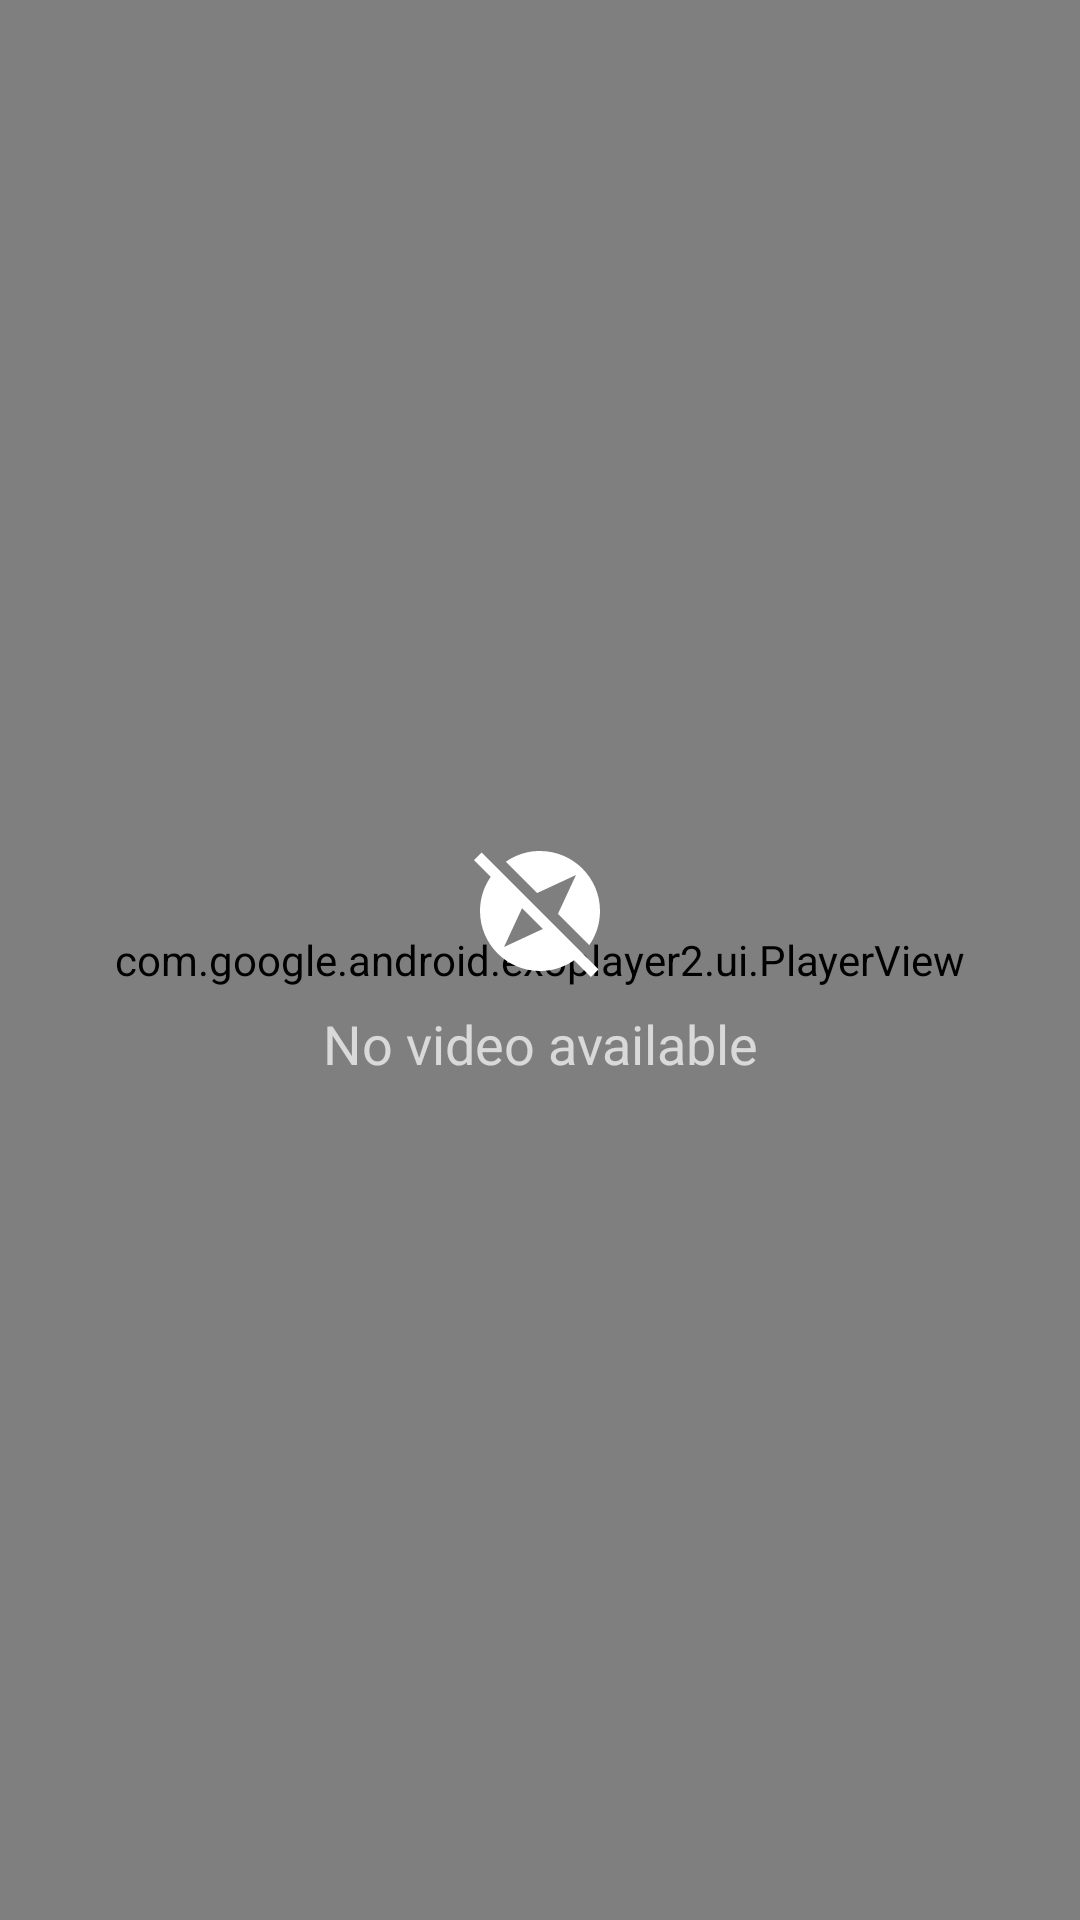

Layout XML and referenced resources for this Android screen:
<!-- AndroidManifest.xml: application theme AppTheme -->
<!-- res/layout/fragment_media_player.xml -->
<?xml version="1.0" encoding="utf-8"?>
<FrameLayout xmlns:android="http://schemas.android.com/apk/res/android"
    xmlns:tools="http://schemas.android.com/tools"
    android:layout_width="match_parent"
    android:layout_height="match_parent"
    tools:context=".DetailScreen.MediaPlayerFragment">

    <com.google.android.exoplayer2.ui.PlayerView
        android:id="@+id/exo_player"
        android:layout_width="match_parent"
        android:layout_height="match_parent"/>

    <LinearLayout
        android:id="@+id/player_no_video_indicator"
        android:layout_width="match_parent"
        android:layout_height="wrap_content"
        android:layout_gravity="center"
        android:orientation="vertical">

        <androidx.appcompat.widget.AppCompatImageView
            android:layout_width="48dp"
            android:layout_height="48dp"
            android:layout_gravity="center_horizontal"
            android:background="@drawable/ic_explore_off_24px"
            android:layout_marginVertical="@dimen/MarginS"/>

        <TextView
            android:id="@+id/player_no_video_text"
            android:layout_width="match_parent"
            android:layout_height="match_parent"
            android:text="@string/player_no_video"
            android:textSize="18sp"
            android:gravity="center_horizontal"
            android:layout_marginVertical="@dimen/MarginS"/>

    </LinearLayout>


</FrameLayout>
<!-- resources referenced by this layout -->
<resources>
  <dimen name="MarginS">4dp</dimen>
  <!-- drawable ic_explore_off_24px (drawable) -->
  <vector xmlns:android="http://schemas.android.com/apk/res/android"
      android:width="24dp"
      android:height="24dp"
      android:viewportWidth="24"
      android:viewportHeight="24">
    <path
        android:fillColor="#ffffff"
        android:pathData="M14.19,14.19l-1.41,-1.41 -1.56,-1.56L11,11 9.81,9.81 4.93,4.93 2.27,2.27 1,3.54l2.78,2.78c-0.11,0.16 -0.21,0.32 -0.31,0.48 -0.04,0.07 -0.09,0.14 -0.13,0.21 -0.09,0.15 -0.17,0.31 -0.25,0.47 -0.05,0.1 -0.1,0.21 -0.16,0.32 -0.06,0.14 -0.13,0.28 -0.19,0.43 -0.1,0.24 -0.19,0.48 -0.27,0.73l-0.09,0.3c-0.05,0.2 -0.1,0.39 -0.14,0.59 -0.02,0.11 -0.04,0.22 -0.07,0.33 -0.04,0.2 -0.07,0.4 -0.09,0.61 -0.01,0.1 -0.03,0.2 -0.03,0.3 -0.03,0.29 -0.05,0.6 -0.05,0.91 0,5.52 4.48,10 10,10 0.31,0 0.62,-0.02 0.92,-0.05l0.3,-0.03c0.2,-0.02 0.41,-0.06 0.61,-0.09 0.11,-0.02 0.22,-0.04 0.33,-0.07 0.2,-0.04 0.39,-0.09 0.58,-0.15 0.1,-0.03 0.2,-0.05 0.3,-0.09 0.25,-0.08 0.49,-0.17 0.73,-0.27 0.15,-0.06 0.29,-0.13 0.43,-0.19 0.11,-0.05 0.22,-0.1 0.33,-0.16 0.16,-0.08 0.31,-0.16 0.46,-0.25 0.07,-0.04 0.14,-0.09 0.21,-0.13 0.16,-0.1 0.32,-0.2 0.48,-0.31L20.46,23l1.27,-1.27 -2.66,-2.66 -4.88,-4.88zM6,18l3,-6.46L12.46,15 6,18zM22,12c0,0.31 -0.02,0.62 -0.05,0.92l-0.03,0.3c-0.02,0.2 -0.06,0.41 -0.09,0.61 -0.02,0.11 -0.04,0.22 -0.07,0.33 -0.04,0.2 -0.09,0.39 -0.15,0.58 -0.03,0.1 -0.05,0.21 -0.09,0.31 -0.08,0.25 -0.17,0.49 -0.27,0.73 -0.06,0.15 -0.13,0.29 -0.19,0.43 -0.05,0.11 -0.1,0.22 -0.16,0.33 -0.08,0.16 -0.16,0.31 -0.25,0.46 -0.04,0.07 -0.09,0.14 -0.13,0.21 -0.1,0.16 -0.2,0.32 -0.31,0.48L15,12.46 18,6l-6.46,3 -5.22,-5.22c0.16,-0.11 0.32,-0.21 0.48,-0.31 0.07,-0.04 0.14,-0.09 0.21,-0.13 0.15,-0.09 0.31,-0.17 0.46,-0.25 0.11,-0.05 0.22,-0.1 0.33,-0.16 0.14,-0.06 0.28,-0.13 0.43,-0.19 0.24,-0.1 0.48,-0.19 0.73,-0.27l0.31,-0.09c0.19,-0.05 0.38,-0.11 0.58,-0.15 0.11,-0.02 0.22,-0.04 0.33,-0.07 0.2,-0.04 0.4,-0.07 0.61,-0.09 0.1,-0.01 0.2,-0.03 0.3,-0.03 0.29,-0.02 0.6,-0.04 0.91,-0.04 5.52,0 10,4.48 10,10z"/>
  </vector>
  <string name="player_no_video">No video available</string>
  <style name="AppTheme" parent="Theme.MaterialComponents">
          
          <item name="colorPrimary">@color/colorPrimary</item>
          <item name="colorPrimaryDark">@color/colorPrimaryDark</item>
          <item name="colorAccent">@color/colorAccent</item>
      </style>
  <color name="colorPrimary">#ffe082</color>
  <color name="colorPrimaryDark">#caae53</color>
  <color name="colorAccent">#D81B60</color>
</resources>
